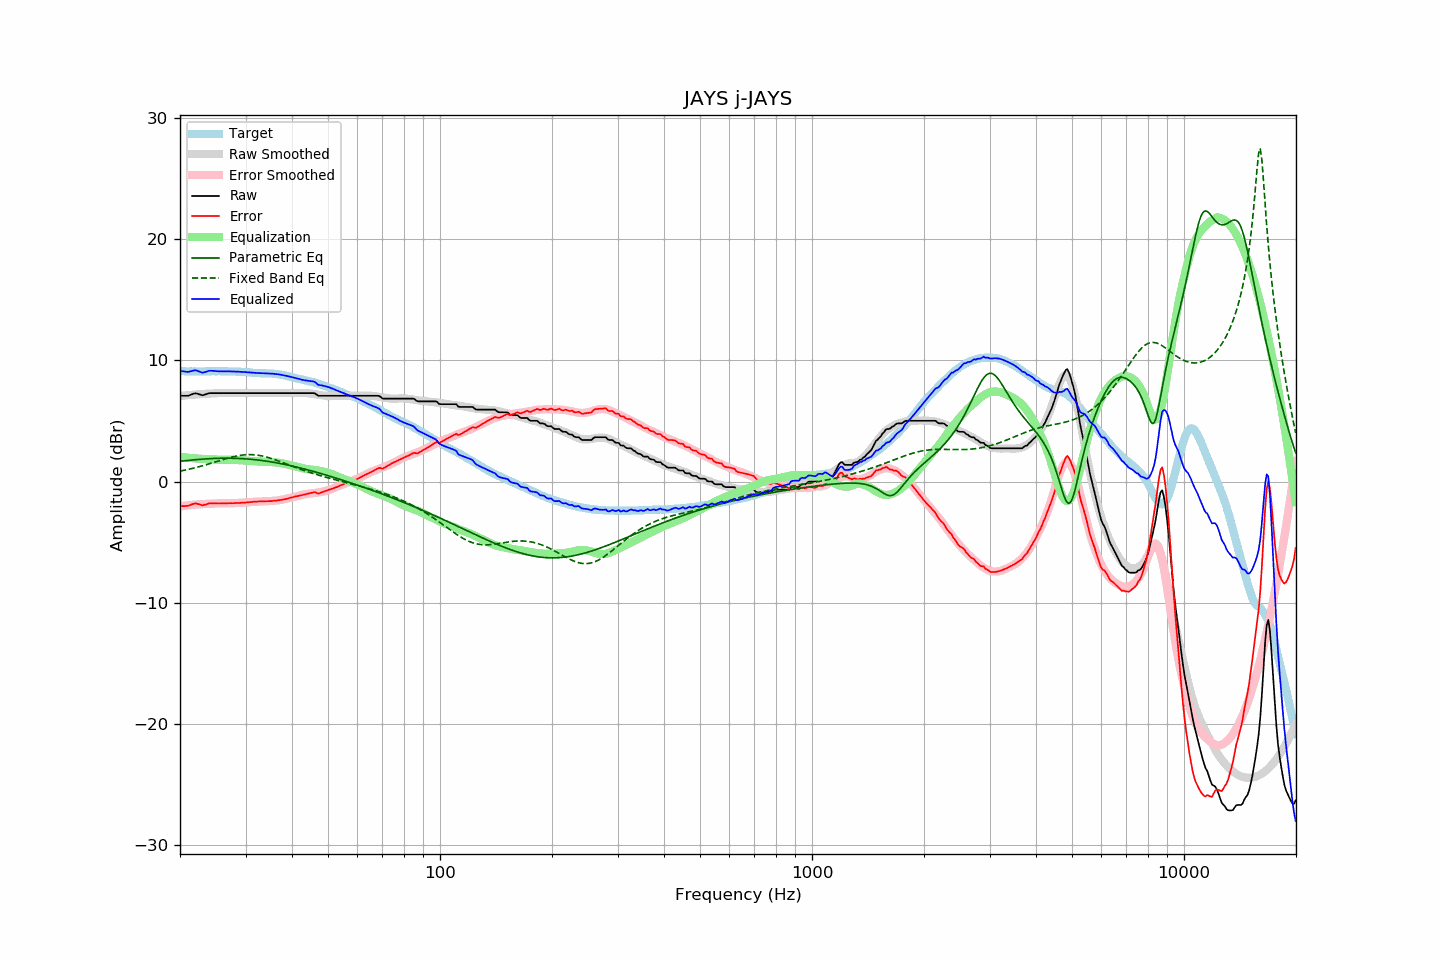

Source data for this figure (header and first rows):
frequency, raw, error, smoothed, error_smoothed, equalization, parametric_eq, fixed_band_eq, equalized_raw, equalized_smoothed, target
20.00, 7.07, -2.04, 7.06, -2.05, 2.05, 1.67, 0.86, 9.12, 9.10, 9.11
20.20, 7.07, -2.03, 7.07, -2.03, 2.03, 1.68, 0.88, 9.10, 9.10, 9.10
20.40, 7.07, -2.03, 7.08, -2.01, 2.01, 1.70, 0.91, 9.08, 9.09, 9.10
20.61, 7.07, -2.03, 7.10, -1.99, 1.99, 1.71, 0.94, 9.06, 9.09, 9.10
20.81, 7.07, -2.01, 7.11, -1.98, 1.98, 1.73, 0.97, 9.05, 9.09, 9.08
21.02, 7.07, -2.01, 7.12, -1.96, 1.96, 1.74, 1.00, 9.03, 9.08, 9.08
21.23, 7.12, -1.95, 7.13, -1.95, 1.95, 1.75, 1.03, 9.07, 9.08, 9.07
21.44, 7.17, -1.91, 7.14, -1.93, 1.93, 1.77, 1.06, 9.11, 9.08, 9.08
21.66, 7.22, -1.85, 7.15, -1.92, 1.92, 1.78, 1.09, 9.14, 9.08, 9.07
21.87, 7.26, -1.82, 7.17, -1.91, 1.91, 1.79, 1.12, 9.17, 9.07, 9.08
22.09, 7.27, -1.80, 7.18, -1.90, 1.90, 1.80, 1.15, 9.17, 9.07, 9.07
22.31, 7.23, -1.85, 7.19, -1.89, 1.89, 1.81, 1.19, 9.12, 9.07, 9.08
22.54, 7.19, -1.88, 7.20, -1.88, 1.88, 1.83, 1.22, 9.07, 9.07, 9.07
22.76, 7.15, -1.93, 7.21, -1.87, 1.87, 1.84, 1.26, 9.02, 9.08, 9.08
22.99, 7.11, -1.97, 7.22, -1.86, 1.86, 1.85, 1.30, 8.97, 9.08, 9.08
23.22, 7.15, -1.92, 7.23, -1.85, 1.85, 1.86, 1.33, 9.00, 9.08, 9.07
23.45, 7.19, -1.89, 7.23, -1.85, 1.85, 1.86, 1.37, 9.04, 9.08, 9.08
23.69, 7.23, -1.85, 7.23, -1.85, 1.85, 1.87, 1.41, 9.08, 9.08, 9.08
23.92, 7.28, -1.80, 7.24, -1.85, 1.85, 1.88, 1.45, 9.13, 9.09, 9.08
24.16, 7.29, -1.80, 7.24, -1.84, 1.84, 1.89, 1.49, 9.13, 9.09, 9.09
24.40, 7.29, -1.81, 7.25, -1.84, 1.84, 1.89, 1.53, 9.13, 9.09, 9.10
24.65, 7.29, -1.81, 7.26, -1.83, 1.83, 1.90, 1.57, 9.12, 9.09, 9.10
24.89, 7.29, -1.80, 7.28, -1.82, 1.82, 1.91, 1.61, 9.11, 9.09, 9.09
25.14, 7.29, -1.80, 7.29, -1.81, 1.81, 1.91, 1.65, 9.10, 9.09, 9.09
25.39, 7.29, -1.81, 7.30, -1.80, 1.80, 1.91, 1.69, 9.09, 9.09, 9.10
25.65, 7.29, -1.81, 7.30, -1.79, 1.79, 1.92, 1.74, 9.08, 9.09, 9.10
25.91, 7.29, -1.80, 7.30, -1.79, 1.79, 1.92, 1.78, 9.08, 9.09, 9.09
26.16, 7.29, -1.80, 7.30, -1.80, 1.80, 1.92, 1.82, 9.09, 9.09, 9.09
26.43, 7.29, -1.80, 7.29, -1.80, 1.80, 1.92, 1.86, 9.09, 9.09, 9.09
26.69, 7.29, -1.80, 7.29, -1.80, 1.80, 1.92, 1.90, 9.09, 9.09, 9.09
26.96, 7.29, -1.79, 7.29, -1.79, 1.79, 1.92, 1.93, 9.08, 9.08, 9.08
27.23, 7.29, -1.79, 7.29, -1.79, 1.79, 1.92, 1.97, 9.08, 9.08, 9.08
27.50, 7.29, -1.78, 7.29, -1.79, 1.79, 1.92, 2.01, 9.08, 9.08, 9.07
27.77, 7.29, -1.79, 7.29, -1.78, 1.78, 1.92, 2.04, 9.07, 9.07, 9.08
28.05, 7.29, -1.78, 7.29, -1.78, 1.78, 1.91, 2.07, 9.07, 9.07, 9.07
28.33, 7.29, -1.78, 7.29, -1.77, 1.77, 1.91, 2.10, 9.06, 9.06, 9.07
28.62, 7.29, -1.76, 7.29, -1.77, 1.77, 1.90, 2.12, 9.06, 9.06, 9.05
28.90, 7.29, -1.77, 7.29, -1.76, 1.76, 1.90, 2.15, 9.05, 9.05, 9.06
29.19, 7.29, -1.76, 7.29, -1.75, 1.75, 1.89, 2.17, 9.04, 9.04, 9.05
29.48, 7.29, -1.74, 7.29, -1.75, 1.75, 1.88, 2.19, 9.04, 9.04, 9.03
29.78, 7.29, -1.74, 7.29, -1.74, 1.74, 1.88, 2.20, 9.03, 9.03, 9.03
30.08, 7.29, -1.74, 7.29, -1.73, 1.73, 1.87, 2.21, 9.02, 9.02, 9.03
30.38, 7.29, -1.71, 7.29, -1.72, 1.72, 1.86, 2.22, 9.01, 9.01, 9.00
30.68, 7.29, -1.71, 7.29, -1.71, 1.71, 1.85, 2.22, 9.00, 9.00, 9.00
30.99, 7.29, -1.70, 7.29, -1.70, 1.70, 1.84, 2.22, 8.99, 8.99, 8.99
31.30, 7.29, -1.68, 7.29, -1.69, 1.69, 1.82, 2.22, 8.98, 8.98, 8.97
31.61, 7.29, -1.68, 7.29, -1.68, 1.68, 1.81, 2.21, 8.97, 8.97, 8.97
31.93, 7.29, -1.65, 7.29, -1.67, 1.67, 1.80, 2.19, 8.96, 8.96, 8.94
32.24, 7.29, -1.66, 7.29, -1.66, 1.66, 1.78, 2.18, 8.95, 8.95, 8.95
32.57, 7.29, -1.64, 7.29, -1.65, 1.65, 1.77, 2.16, 8.94, 8.94, 8.93
32.89, 7.29, -1.64, 7.29, -1.65, 1.65, 1.75, 2.14, 8.94, 8.94, 8.93
33.22, 7.29, -1.63, 7.29, -1.64, 1.64, 1.73, 2.11, 8.93, 8.93, 8.92
33.55, 7.29, -1.63, 7.29, -1.63, 1.63, 1.71, 2.08, 8.92, 8.92, 8.92
33.89, 7.29, -1.63, 7.29, -1.63, 1.63, 1.70, 2.05, 8.92, 8.92, 8.92
34.23, 7.29, -1.62, 7.29, -1.62, 1.62, 1.68, 2.01, 8.91, 8.91, 8.91
34.57, 7.29, -1.62, 7.29, -1.62, 1.62, 1.66, 1.97, 8.91, 8.91, 8.91
34.92, 7.29, -1.61, 7.29, -1.61, 1.61, 1.64, 1.93, 8.90, 8.90, 8.90
35.27, 7.29, -1.62, 7.29, -1.60, 1.60, 1.61, 1.89, 8.89, 8.89, 8.91
35.62, 7.29, -1.59, 7.29, -1.59, 1.59, 1.59, 1.85, 8.88, 8.88, 8.88
35.97, 7.29, -1.58, 7.29, -1.58, 1.58, 1.57, 1.80, 8.87, 8.87, 8.87
... 635 more rows
